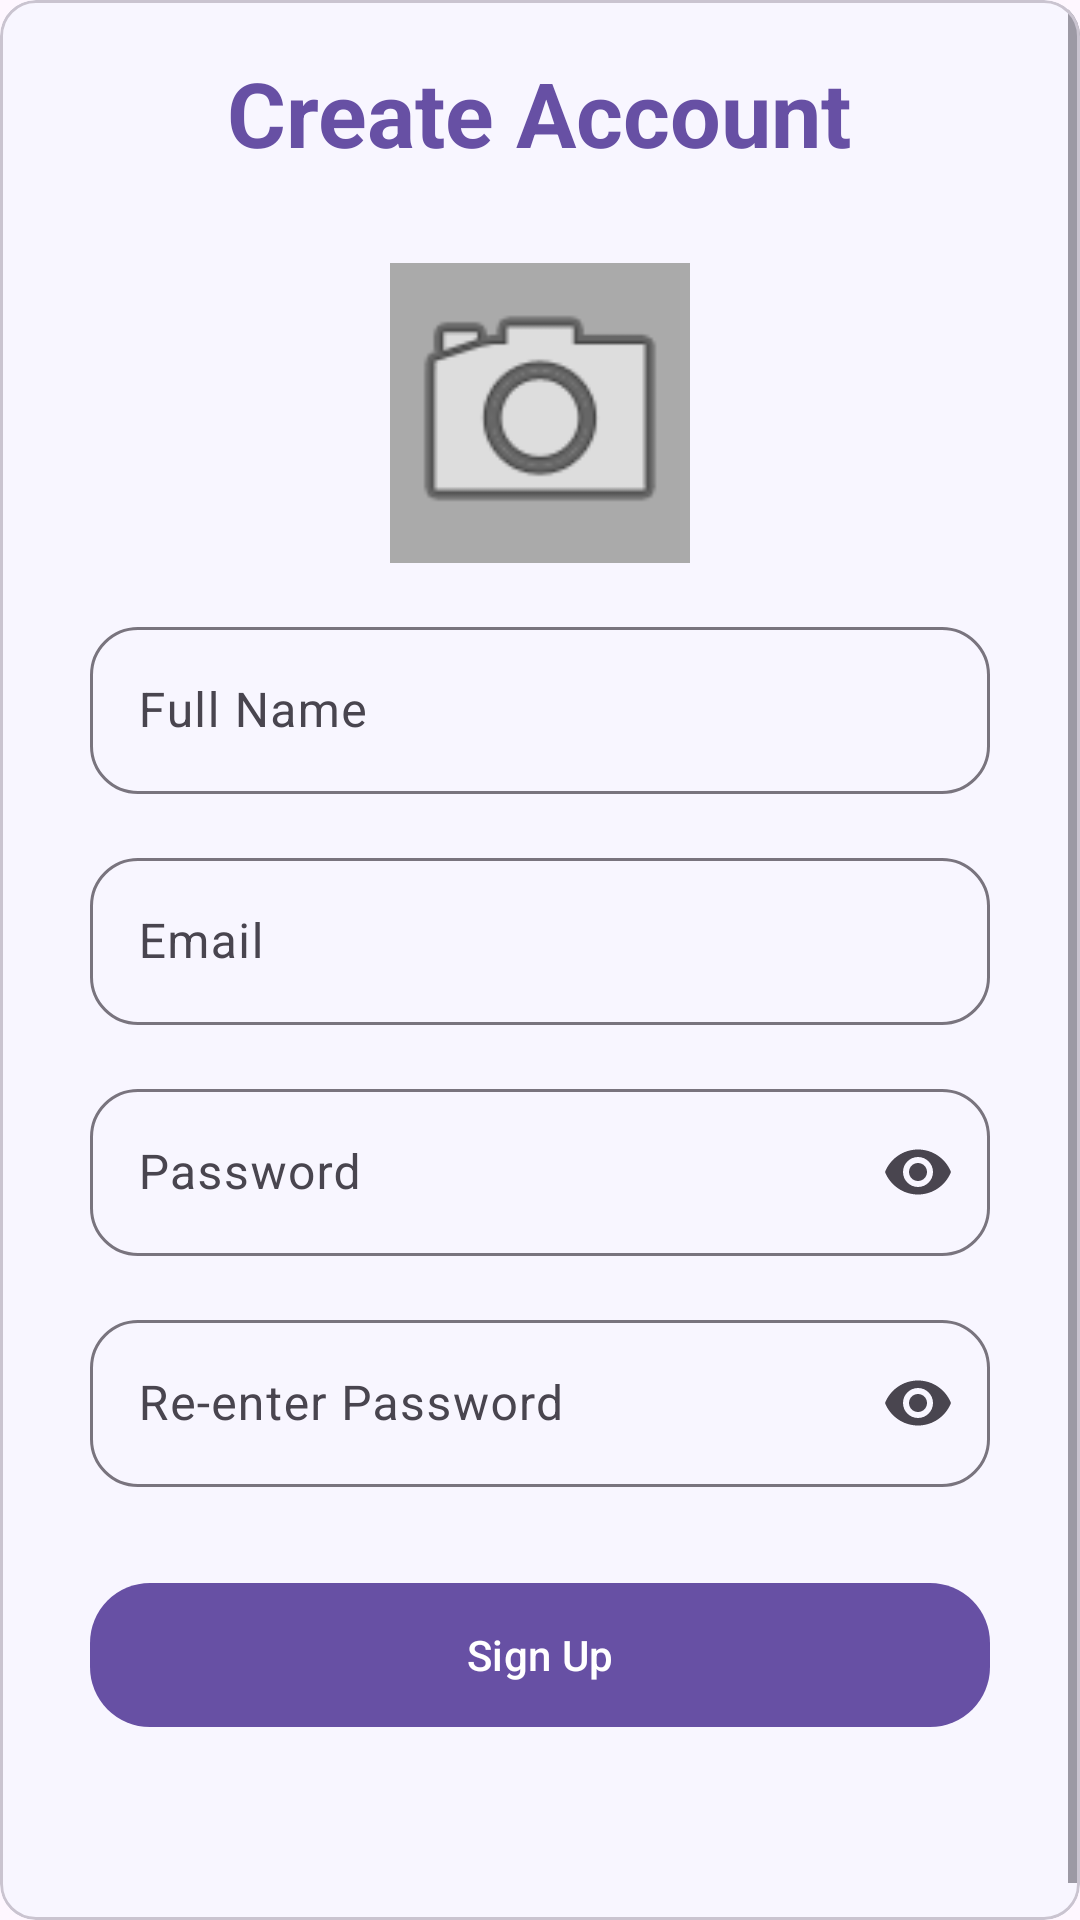

This screen was rendered from an Android layout file. Write that file and the resources it references.
<!-- AndroidManifest.xml: application theme Theme.ImageApp -->
<!-- res/layout/activity_signup.xml -->
<?xml version="1.0" encoding="utf-8"?>
<com.google.android.material.card.MaterialCardView xmlns:android="http://schemas.android.com/apk/res/android"
    xmlns:app="http://schemas.android.com/apk/res-auto"
    android:layout_width="match_parent"
    android:layout_height="match_parent"
    xmlns:tools="http://schemas.android.com/tools"
    android:backgroundTint="#F8F6FF"
    android:id="@+id/main"
    app:cardElevation="0dp"
    tools:context=".SignupActivity">

    <ScrollView
        android:layout_width="match_parent"
        android:layout_height="match_parent">

        <LinearLayout
            android:orientation="vertical"
            android:padding="30dp"
            android:gravity="center"
            android:layout_gravity="center"
            android:layout_width="match_parent"
            android:layout_height="wrap_content">

            <TextView
                android:text="Create Account"
                android:textSize="30sp"
                android:textStyle="bold"
                android:textColor="#6750A4"
                android:layout_marginBottom="30dp"
                android:layout_width="wrap_content"
                android:layout_height="wrap_content"/>

            <ImageView
                android:id="@+id/ivProfile"
                android:src="@android:drawable/ic_menu_camera"
                android:layout_width="100dp"
                android:layout_height="100dp"
                android:layout_gravity="center"
                android:scaleType="centerCrop"
                android:background="@android:color/darker_gray"
                android:layout_marginBottom="16dp"/>

            <com.google.android.material.textfield.TextInputLayout
                android:layout_width="match_parent"
                android:layout_height="wrap_content"
                android:hint="Full Name"
                app:boxBackgroundMode="outline"
                app:boxCornerRadiusTopStart="16dp"
                app:boxCornerRadiusTopEnd="16dp"
                app:boxCornerRadiusBottomStart="16dp"
                app:boxCornerRadiusBottomEnd="16dp">

                <com.google.android.material.textfield.TextInputEditText
                    android:id="@+id/etName"
                    android:textColor="@color/black"
                    android:layout_width="match_parent"
                    android:layout_height="wrap_content"/>
            </com.google.android.material.textfield.TextInputLayout>

            
            <com.google.android.material.textfield.TextInputLayout
                android:layout_marginTop="16dp"
                android:layout_width="match_parent"
                android:layout_height="wrap_content"
                android:hint="Email"
                app:boxBackgroundMode="outline"
                app:boxCornerRadiusTopStart="16dp"
                app:boxCornerRadiusTopEnd="16dp"
                app:boxCornerRadiusBottomStart="16dp"
                app:boxCornerRadiusBottomEnd="16dp">

                <com.google.android.material.textfield.TextInputEditText
                    android:id="@+id/etEmail"
                    android:textColor="@color/black"
                    android:inputType="textEmailAddress"
                    android:layout_width="match_parent"
                    android:layout_height="wrap_content"/>
            </com.google.android.material.textfield.TextInputLayout>

            
            <com.google.android.material.textfield.TextInputLayout
                android:layout_marginTop="16dp"
                android:layout_width="match_parent"
                android:layout_height="wrap_content"
                android:hint="Password"
                app:endIconMode="password_toggle"
                app:boxBackgroundMode="outline"
                app:boxCornerRadiusTopStart="16dp"
                app:boxCornerRadiusTopEnd="16dp"
                app:boxCornerRadiusBottomStart="16dp"
                app:boxCornerRadiusBottomEnd="16dp">

                <com.google.android.material.textfield.TextInputEditText
                    android:id="@+id/etPass"
                    android:textColor="@color/black"
                    android:inputType="textPassword"
                    android:layout_width="match_parent"
                    android:layout_height="wrap_content"/>
            </com.google.android.material.textfield.TextInputLayout>

            
            <com.google.android.material.textfield.TextInputLayout
                android:layout_marginTop="16dp"
                android:layout_width="match_parent"
                android:layout_height="wrap_content"
                android:hint="Re-enter Password"
                app:endIconMode="password_toggle"
                app:boxBackgroundMode="outline"
                app:boxCornerRadiusTopStart="16dp"
                app:boxCornerRadiusTopEnd="16dp"
                app:boxCornerRadiusBottomStart="16dp"
                app:boxCornerRadiusBottomEnd="16dp">

                <com.google.android.material.textfield.TextInputEditText
                    android:id="@+id/etRePass"
                    android:textColor="@color/black"
                    android:inputType="textPassword"
                    android:layout_width="match_parent"
                    android:layout_height="wrap_content"/>
            </com.google.android.material.textfield.TextInputLayout>

            
            <com.google.android.material.button.MaterialButton
                android:id="@+id/btnSignup"
                android:text="Sign Up"
                android:layout_marginTop="28dp"
                android:layout_width="match_parent"
                android:layout_height="56dp"
                app:cornerRadius="20dp"/>

            <TextView
                android:id="@+id/tvLoginRedirect"
                android:layout_marginTop="24dp"
                android:textSize="14sp"
                android:textColor="#666666"
                android:gravity="center"
                android:layout_width="wrap_content"
                android:layout_height="wrap_content"/>

        </LinearLayout>

    </ScrollView>

</com.google.android.material.card.MaterialCardView>
<!-- resources referenced by this layout -->
<resources>
  <style name="Theme.ImageApp" parent="Theme.Material3.DayNight.NoActionBar">
  
          
          <item name="colorPrimary">#6750A4</item>
          <item name="colorOnPrimary">#FFFFFF</item>
  
          <item name="colorSecondary">#03DAC5</item>
          <item name="android:statusBarColor">?attr/colorPrimary</item>
  
      </style>
  <!-- not gathered from this repository: default colours our renderer supplied (Android Studio template values) -->
  <color name="black">#FF000000</color>
</resources>
